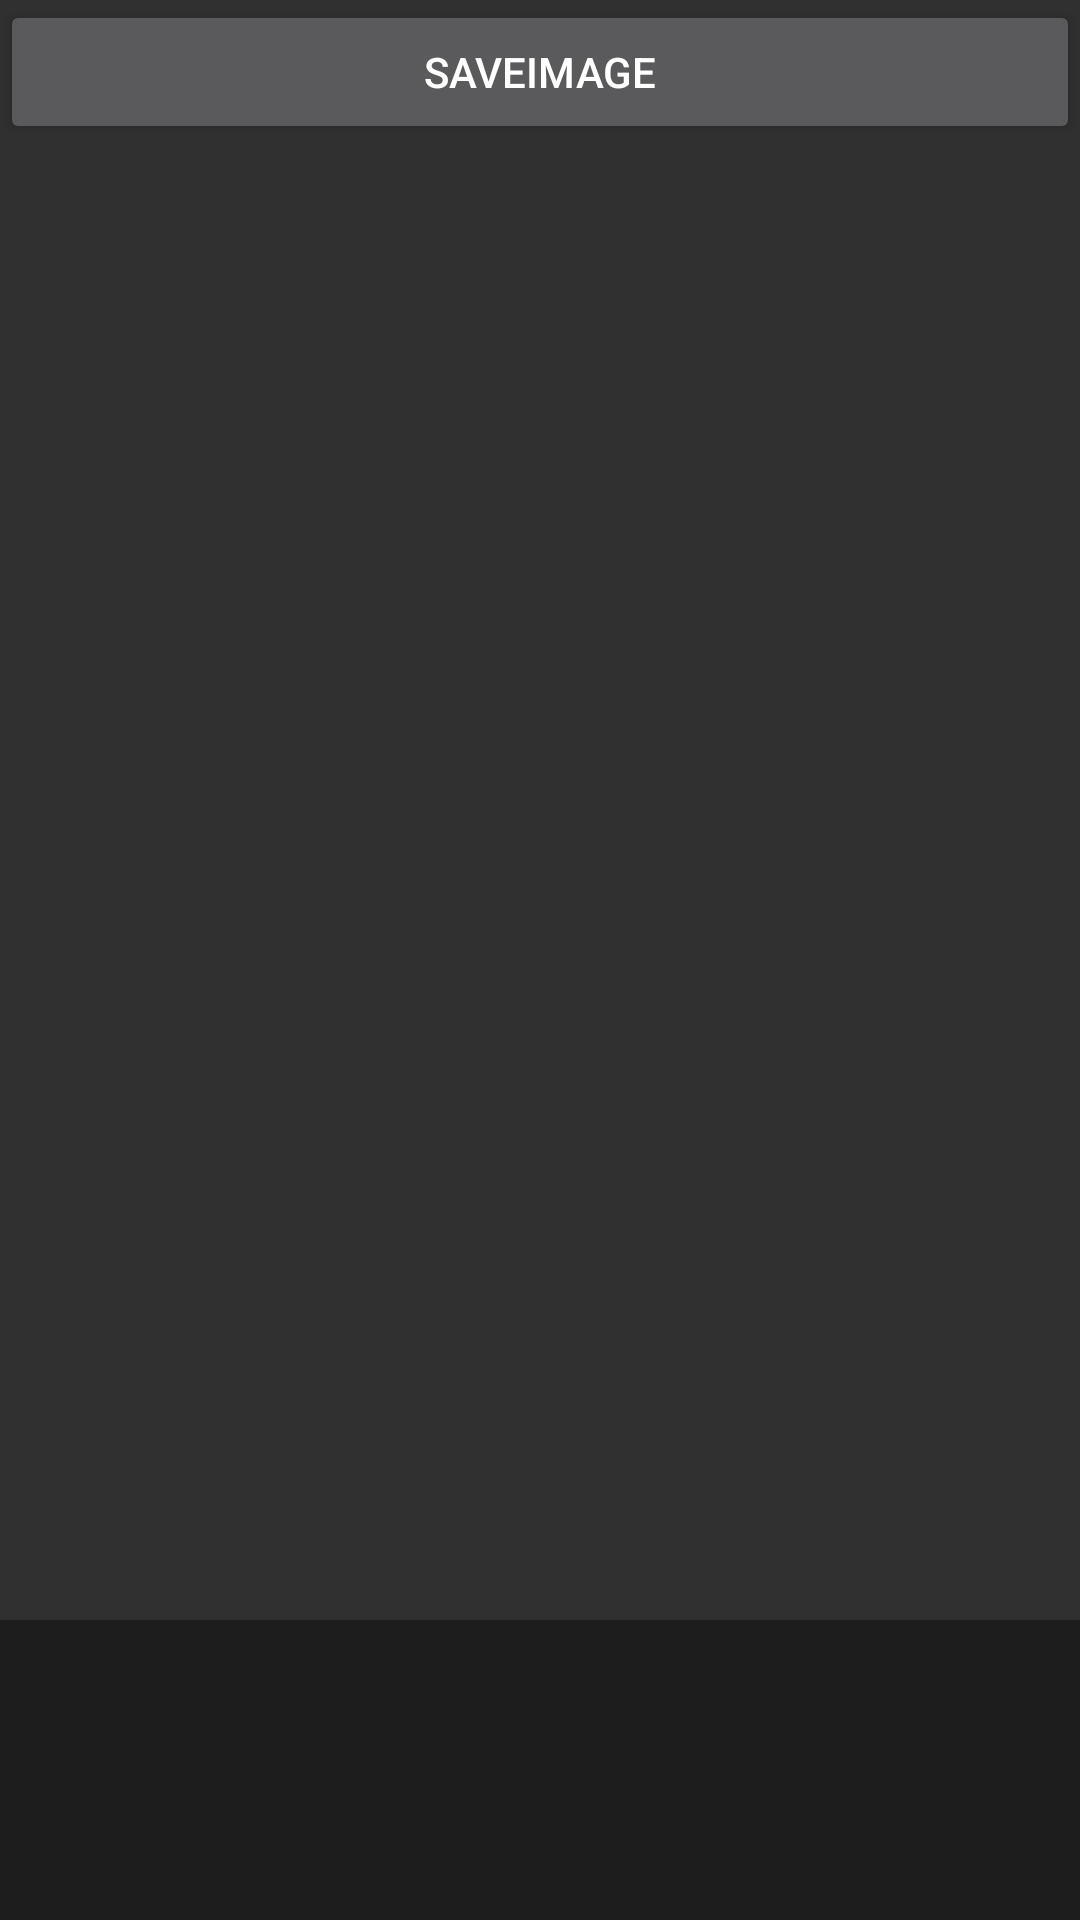

This screen was rendered from an Android layout file. Write that file and the resources it references.
<!-- AndroidManifest.xml: activity theme Base.Theme.AppCompat -->
<!-- res/layout/cropimage.xml -->
<?xml version="1.0" encoding="utf-8"?>
<LinearLayout xmlns:android="http://schemas.android.com/apk/res/android"
    android:layout_width="match_parent"
    android:layout_height="match_parent"
    android:orientation="vertical">

    <Button
        android:id="@+id/saveImageBT"
        android:layout_width="match_parent"
        android:layout_height="wrap_content"
        android:text="SaveImage" />

    <ImageView
        android:id="@+id/resultImageView"
        android:layout_width="match_parent"
        android:layout_height="match_parent"
        android:layout_weight="1" />

    <RelativeLayout
        android:layout_width="match_parent"
        android:layout_height="100dp">

        <android.support.v7.widget.RecyclerView
            android:id="@+id/reclist"
            android:layout_width="match_parent"
            android:layout_height="match_parent"
            android:layout_alignParentLeft="true"
            android:layout_alignParentStart="true"
            android:layout_alignParentTop="true"
            android:background="#66000000" />
    </RelativeLayout>


</LinearLayout>
<!-- resources referenced by this layout -->
<resources>

</resources>
